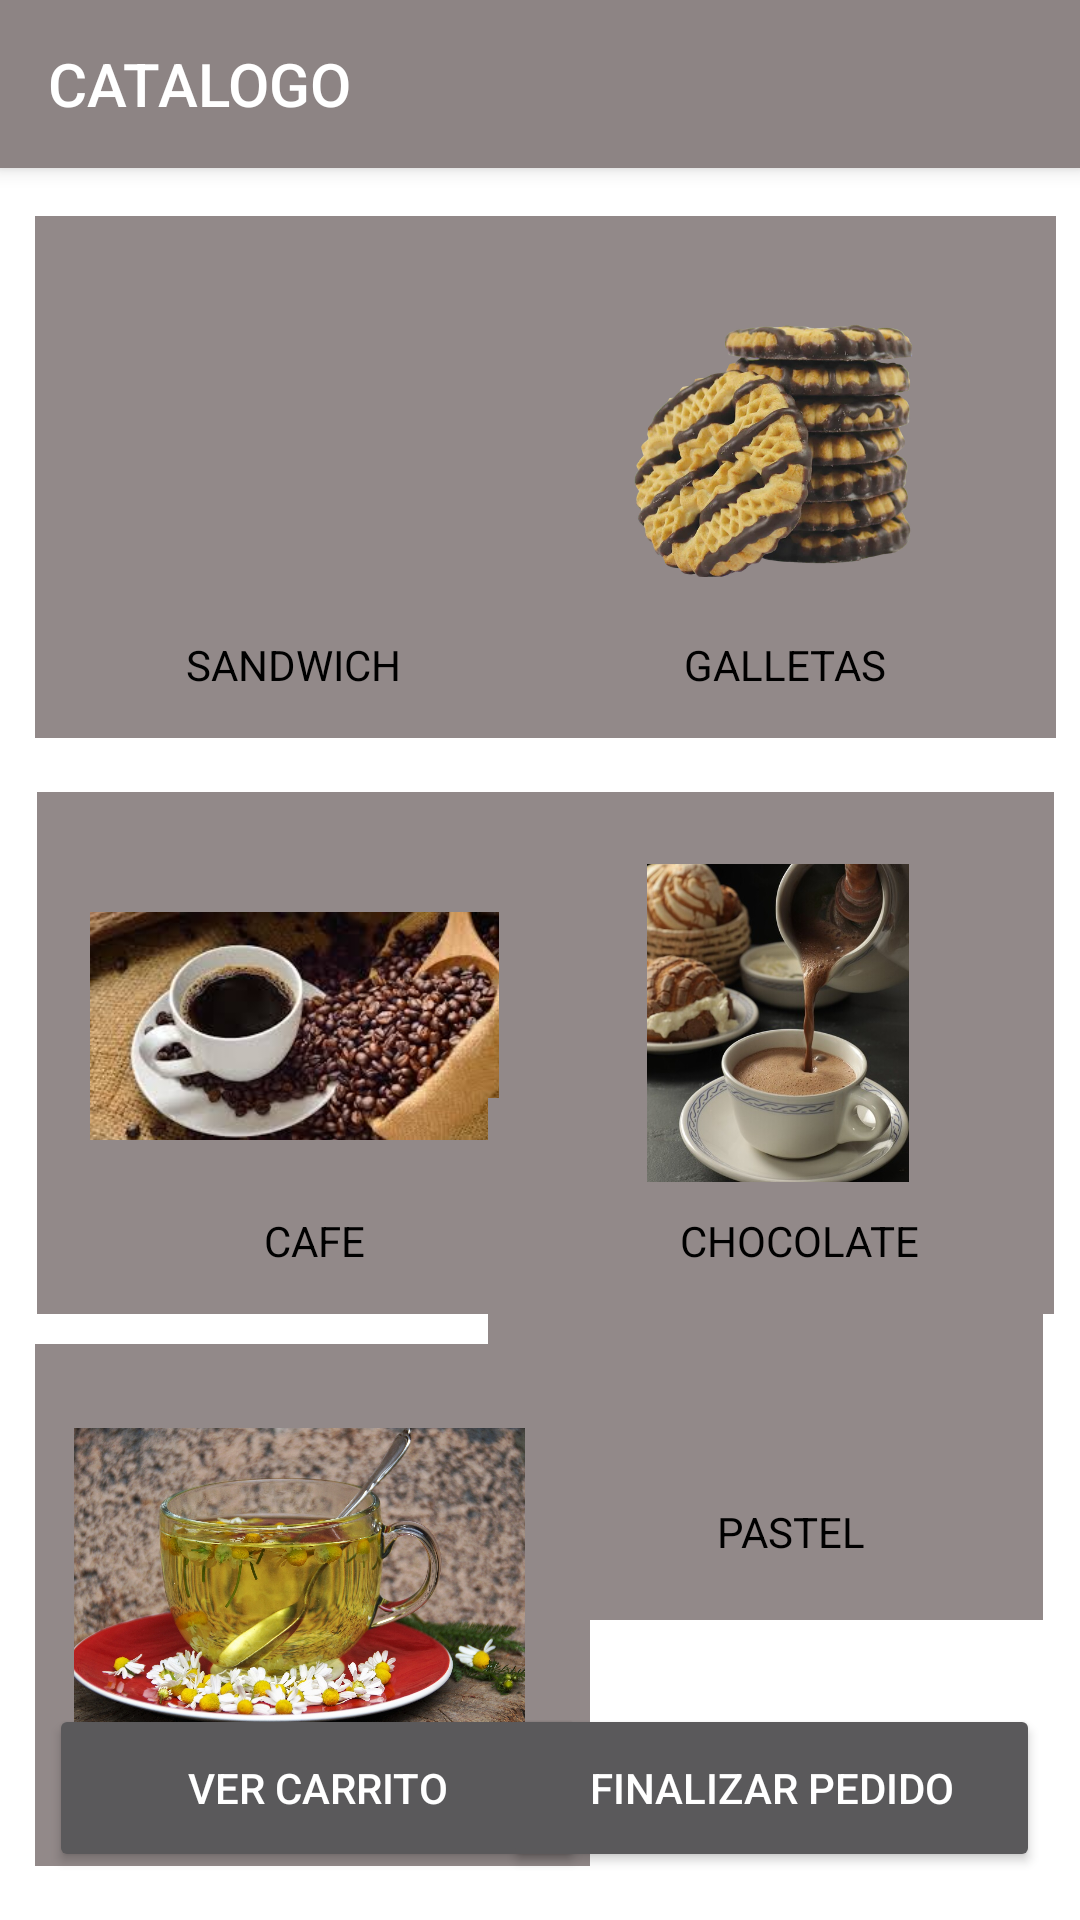

Here is an Android app screen rendered from its layout file. Give the layout XML and the strings, colors and styles it references.
<!-- AndroidManifest.xml: application theme Theme.AppCompat.NoActionBar -->
<!-- res/layout/activity_menu.xml -->
<?xml version="1.0" encoding="utf-8"?>
<androidx.constraintlayout.widget.ConstraintLayout xmlns:android="http://schemas.android.com/apk/res/android"
    xmlns:app="http://schemas.android.com/apk/res-auto"
    xmlns:tools="http://schemas.android.com/tools"
    android:id="@+id/main"
    android:layout_width="match_parent"
    android:layout_height="match_parent"
    android:background="#FFFFFF"
    tools:context=".Menu">

    

    <androidx.appcompat.widget.Toolbar
        android:id="@+id/toolbar"
        android:layout_width="match_parent"
        android:layout_height="?attr/actionBarSize"
        android:background="#8D8484"
        android:elevation="4dp"
        android:theme="@style/ThemeOverlay.AppCompat.Dark.ActionBar"
        app:layout_constraintEnd_toEndOf="parent"
        app:layout_constraintStart_toStartOf="parent"
        app:layout_constraintTop_toTopOf="parent"
        app:popupTheme="@style/ThemeOverlay.AppCompat.Light"
        app:title="CATALOGO" />

    <View
        android:id="@+id/view6"
        android:layout_width="185dp"
        android:layout_height="174dp"
        android:layout_marginTop="264dp"
        android:background="#FFFFFF"
        android:backgroundTint="#928989"
        android:foregroundTint="#020202"
        android:visibility="visible"
        app:layout_constraintEnd_toEndOf="parent"
        app:layout_constraintHorizontal_bias="0.07"
        app:layout_constraintStart_toStartOf="parent"
        app:layout_constraintTop_toTopOf="parent" />

    <ImageView
        android:id="@+id/imageView5"
        android:layout_width="145dp"
        android:layout_height="108dp"
        android:layout_marginTop="288dp"
        app:layout_constraintEnd_toEndOf="parent"
        app:layout_constraintHorizontal_bias="0.139"
        app:layout_constraintStart_toStartOf="parent"
        app:layout_constraintTop_toTopOf="parent"
        app:srcCompat="@drawable/cafe" />

    <View
        android:id="@+id/view4"
        android:layout_width="185dp"
        android:layout_height="174dp"
        android:layout_marginBottom="100dp"
        android:background="#FFFFFF"
        android:backgroundTint="#928989"
        android:foregroundTint="#020202"
        android:visibility="visible"
        app:layout_constraintBottom_toBottomOf="parent"
        app:layout_constraintEnd_toEndOf="parent"
        app:layout_constraintHorizontal_bias="0.929"
        app:layout_constraintStart_toStartOf="parent" />

    <ImageView
        android:id="@+id/imageView3"
        android:layout_width="185dp"
        android:layout_height="105dp"
        android:layout_marginBottom="148dp"
        app:layout_constraintBottom_toBottomOf="parent"
        app:layout_constraintEnd_toEndOf="parent"
        app:layout_constraintHorizontal_bias="0.929"
        app:layout_constraintStart_toStartOf="parent"
        app:srcCompat="@drawable/pastel" />

    <View
        android:id="@+id/view7"
        android:layout_width="185dp"
        android:layout_height="174dp"
        android:layout_marginTop="72dp"
        android:layout_marginEnd="8dp"
        android:background="#FFFFFF"
        android:backgroundTint="#928989"
        android:foregroundTint="#020202"
        android:visibility="visible"
        app:layout_constraintEnd_toEndOf="parent"
        app:layout_constraintHorizontal_bias="0.955"
        app:layout_constraintStart_toStartOf="@+id/view"
        app:layout_constraintTop_toTopOf="parent" />

    <ImageView
        android:id="@+id/imageView8"
        android:layout_width="185dp"
        android:layout_height="105dp"
        android:layout_marginTop="96dp"
        app:layout_constraintEnd_toEndOf="parent"
        app:layout_constraintHorizontal_bias="0.951"
        app:layout_constraintStart_toStartOf="parent"
        app:layout_constraintTop_toTopOf="parent"
        app:srcCompat="@drawable/galleta" />

    <View
        android:id="@+id/view9"
        android:layout_width="185dp"
        android:layout_height="174dp"
        android:layout_marginTop="448dp"
        android:background="#FFFFFF"
        android:backgroundTint="#928989"
        android:foregroundTint="#020202"
        android:visibility="visible"
        app:layout_constraintEnd_toEndOf="parent"
        app:layout_constraintHorizontal_bias="0.066"
        app:layout_constraintStart_toStartOf="parent"
        app:layout_constraintTop_toTopOf="parent" />

    <View
        android:id="@+id/view10"
        android:layout_width="185dp"
        android:layout_height="174dp"
        android:layout_marginTop="72dp"
        android:background="#FFFFFF"
        android:backgroundTint="#928989"
        android:foregroundTint="#020202"
        android:visibility="visible"
        app:layout_constraintEnd_toEndOf="parent"
        app:layout_constraintHorizontal_bias="0.066"
        app:layout_constraintStart_toStartOf="parent"
        app:layout_constraintTop_toTopOf="parent" />

    <View
        android:id="@+id/view"
        android:layout_width="185dp"
        android:layout_height="174dp"
        android:layout_marginTop="264dp"
        android:background="#FFFFFF"
        android:backgroundTint="#928989"
        android:foregroundTint="#020202"
        android:visibility="visible"
        app:layout_constraintEnd_toEndOf="parent"
        app:layout_constraintHorizontal_bias="0.951"
        app:layout_constraintStart_toStartOf="parent"
        app:layout_constraintTop_toTopOf="parent" />

    <ImageView
        android:id="@+id/imageView9"
        android:layout_width="176dp"
        android:layout_height="106dp"
        android:layout_marginTop="288dp"
        app:layout_constraintEnd_toEndOf="parent"
        app:layout_constraintHorizontal_bias="0.931"
        app:layout_constraintStart_toStartOf="parent"
        app:layout_constraintTop_toTopOf="@+id/toolbar"
        app:srcCompat="@drawable/chocolate" />

    <ImageView
        android:id="@+id/imageView2"
        android:layout_width="165dp"
        android:layout_height="102dp"
        android:layout_marginTop="476dp"
        app:layout_constraintEnd_toEndOf="parent"
        app:layout_constraintHorizontal_bias="0.089"
        app:layout_constraintStart_toStartOf="parent"
        app:layout_constraintTop_toTopOf="parent"
        app:srcCompat="@drawable/te" />

    <TextView
        android:id="@+id/sandwich1"
        android:layout_width="wrap_content"
        android:layout_height="wrap_content"
        android:layout_marginTop="404dp"
        android:backgroundTint="#000000"
        android:shadowColor="#020202"
        android:text="CHOCOLATE"
        android:textColor="#000000"
        app:layout_constraintEnd_toEndOf="parent"
        app:layout_constraintHorizontal_bias="0.809"
        app:layout_constraintStart_toStartOf="parent"
        app:layout_constraintTop_toTopOf="parent" />

    <TextView
        android:id="@+id/sandwich2"
        android:layout_width="wrap_content"
        android:layout_height="wrap_content"
        android:layout_marginTop="212dp"
        android:backgroundTint="#000000"
        android:shadowColor="#020202"
        android:text="SANDWICH"
        android:textColor="#000000"
        app:layout_constraintEnd_toEndOf="parent"
        app:layout_constraintHorizontal_bias="0.215"
        app:layout_constraintStart_toStartOf="parent"
        app:layout_constraintTop_toTopOf="parent" />

    <TextView
        android:id="@+id/sandwich3"
        android:layout_width="wrap_content"
        android:layout_height="wrap_content"
        android:layout_marginTop="404dp"
        android:backgroundTint="#000000"
        android:shadowColor="#020202"
        android:text="CAFE"
        android:textColor="#000000"
        app:layout_constraintEnd_toEndOf="parent"
        app:layout_constraintHorizontal_bias="0.27"
        app:layout_constraintStart_toStartOf="parent"
        app:layout_constraintTop_toTopOf="parent" />

    <TextView
        android:id="@+id/sandwich4"
        android:layout_width="wrap_content"
        android:layout_height="wrap_content"
        android:layout_marginTop="592dp"
        android:backgroundTint="#000000"
        android:shadowColor="#020202"
        android:text="TE"
        android:textColor="#000000"
        app:layout_constraintEnd_toEndOf="parent"
        app:layout_constraintHorizontal_bias="0.258"
        app:layout_constraintStart_toStartOf="parent"
        app:layout_constraintTop_toTopOf="parent" />

    <TextView
        android:id="@+id/sandwich5"
        android:layout_width="wrap_content"
        android:layout_height="wrap_content"
        android:layout_marginTop="212dp"
        android:backgroundTint="#000000"
        android:shadowColor="#020202"
        android:text="GALLETAS"
        android:textColor="#000000"
        app:layout_constraintEnd_toEndOf="parent"
        app:layout_constraintHorizontal_bias="0.779"
        app:layout_constraintStart_toStartOf="parent"
        app:layout_constraintTop_toTopOf="parent" />

    <TextView
        android:id="@+id/sandwich6"
        android:layout_width="wrap_content"
        android:layout_height="wrap_content"
        android:layout_marginBottom="120dp"
        android:backgroundTint="#000000"
        android:shadowColor="#020202"
        android:text="PASTEL"
        android:textColor="#000000"
        app:layout_constraintBottom_toBottomOf="parent"
        app:layout_constraintEnd_toEndOf="parent"
        app:layout_constraintHorizontal_bias="0.77"
        app:layout_constraintStart_toStartOf="parent" />

    <ImageView
        android:id="@+id/imageView"
        android:layout_width="150dp"
        android:layout_height="117dp"
        android:layout_marginTop="96dp"
        app:layout_constraintEnd_toEndOf="parent"
        app:layout_constraintHorizontal_bias="0.141"
        app:layout_constraintStart_toStartOf="parent"
        app:layout_constraintTop_toTopOf="parent"
        app:srcCompat="@drawable/sandwich" />

    <Button
        android:id="@+id/button5"
        android:layout_width="179dp"
        android:layout_height="56dp"
        android:layout_marginBottom="16dp"
        android:text="VER CARRITO"
        app:layout_constraintBottom_toBottomOf="parent"
        app:layout_constraintEnd_toEndOf="parent"
        app:layout_constraintHorizontal_bias="0.09"
        app:layout_constraintStart_toStartOf="parent" />

    <Button
        android:id="@+id/button3"
        android:layout_width="179dp"
        android:layout_height="56dp"
        android:layout_marginBottom="16dp"
        android:text="FINALIZAR PEDIDO"
        app:layout_constraintBottom_toBottomOf="parent"
        app:layout_constraintEnd_toEndOf="parent"
        app:layout_constraintHorizontal_bias="0.926"
        app:layout_constraintStart_toStartOf="parent" />

</androidx.constraintlayout.widget.ConstraintLayout>
<!-- resources referenced by this layout -->
<resources>
  <!-- drawable cafe: jpeg bitmap (drawable, 11909 bytes) -->
  <!-- drawable chocolate: jpg bitmap (drawable, 48910 bytes) -->
  <!-- drawable galleta: webp bitmap (drawable, 47824 bytes) -->
  <!-- drawable te: jpg bitmap (drawable, 563493 bytes) -->
</resources>
